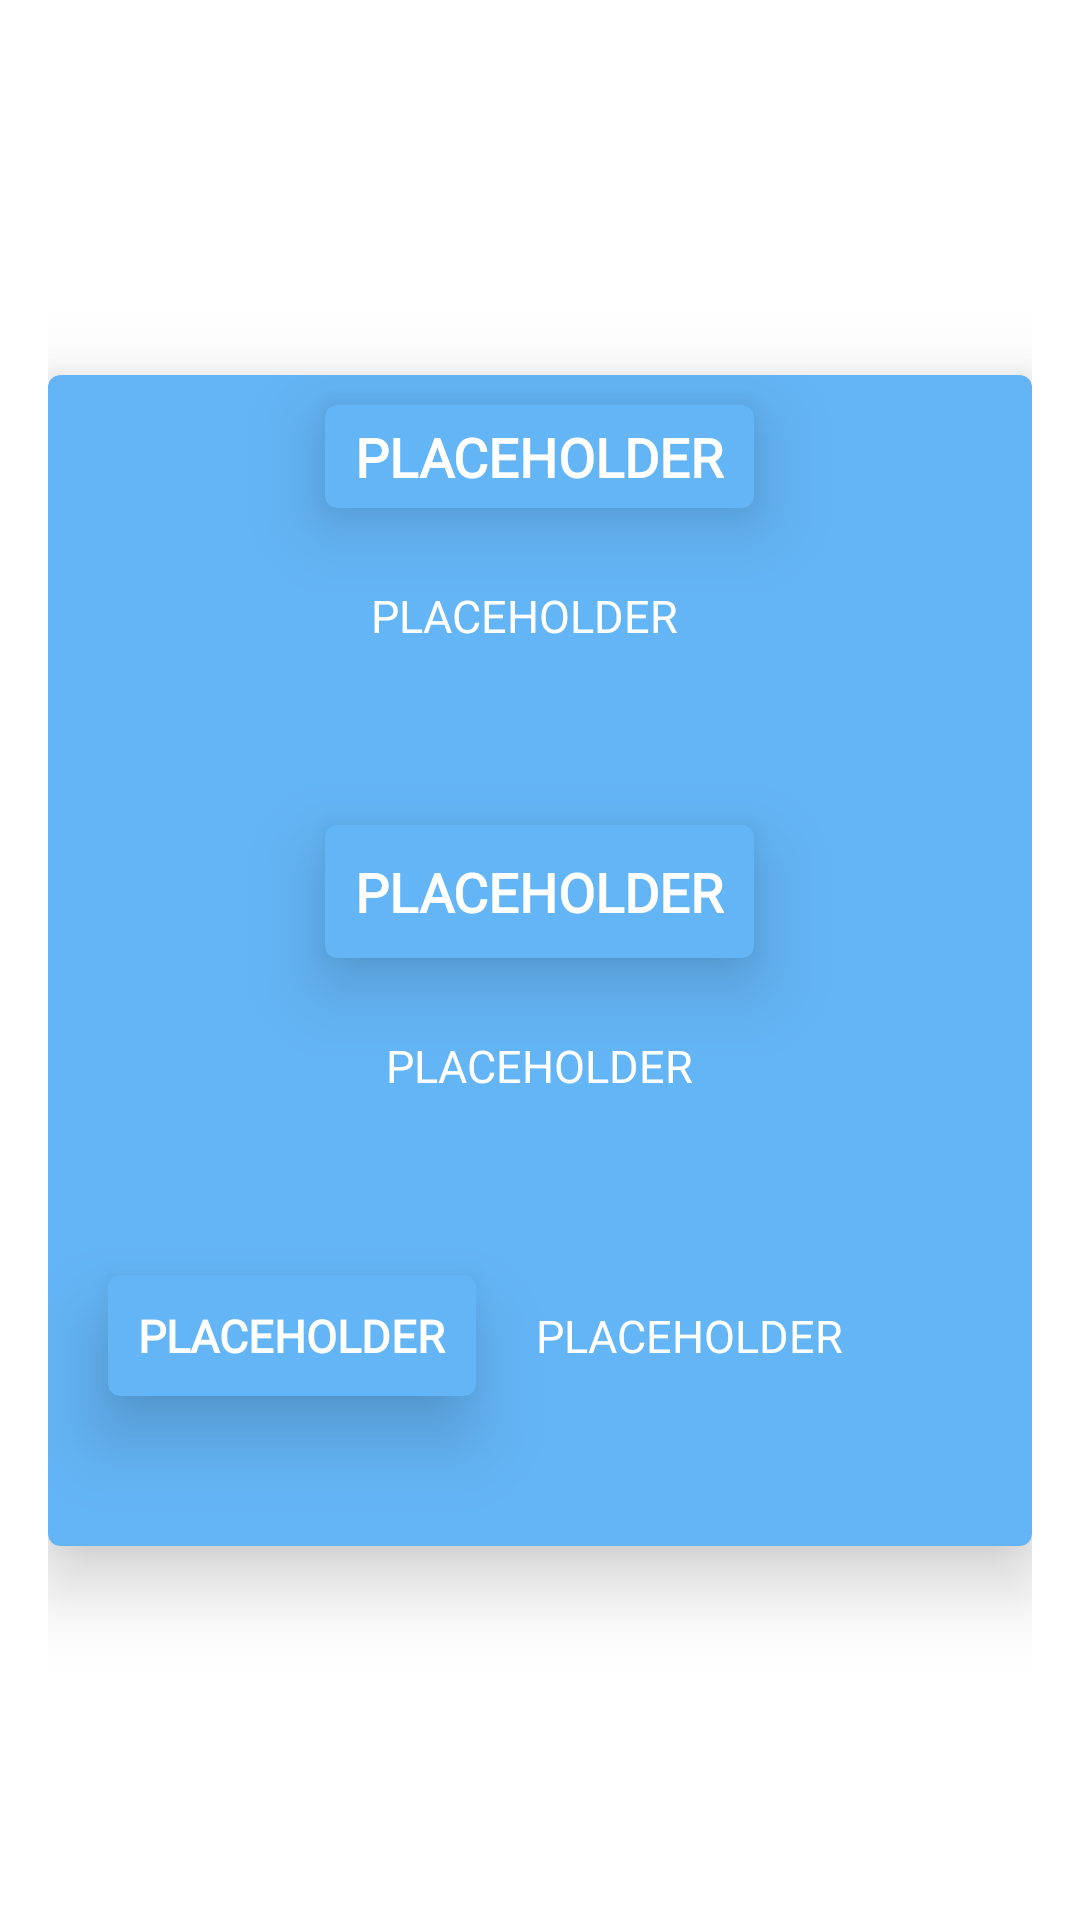

Android layout source for this screen:
<!-- AndroidManifest.xml: application theme Theme.KizunaAudioController -->
<!-- res/layout/activity_pop_up_backup_info.xml -->
<?xml version="1.0" encoding="utf-8"?>
<androidx.constraintlayout.widget.ConstraintLayout xmlns:android="http://schemas.android.com/apk/res/android"
    xmlns:app="http://schemas.android.com/apk/res-auto"
    android:layout_width="match_parent"
    android:layout_height="match_parent"
    android:padding="16dp">

    <androidx.cardview.widget.CardView
        android:id="@+id/cv_pop_up_1"
        android:layout_width="match_parent"
        android:layout_height="wrap_content"
        android:layout_gravity="center"
        android:clickable="true"
        android:focusable="true"
        android:foreground="?android:attr/selectableItemBackground"
        app:cardBackgroundColor="#64b5f6"
        app:cardCornerRadius="4dp"
        app:cardElevation="15dp"
        app:cardMaxElevation="20dp"
        app:layout_constraintBottom_toBottomOf="parent"
        app:layout_constraintEnd_toEndOf="parent"
        app:layout_constraintStart_toStartOf="parent"
        app:layout_constraintTop_toTopOf="parent">

        <androidx.cardview.widget.CardView
            android:id="@+id/cv_title_1"
            android:layout_width="wrap_content"
            android:layout_height="wrap_content"
            android:layout_gravity="center_horizontal"
            android:layout_marginTop="10dp"
            android:clickable="true"
            android:focusable="true"
            android:foreground="?android:attr/selectableItemBackground"
            app:cardBackgroundColor="#64b5f6"
            app:cardCornerRadius="4dp"
            app:cardElevation="15dp"
            app:cardMaxElevation="20dp">

            <TextView
                android:id="@+id/text_pop_up_1"
                android:layout_width="wrap_content"
                android:layout_height="wrap_content"
                android:layout_gravity="start"
                android:layout_marginStart="10dp"
                android:layout_marginTop="5dp"
                android:layout_marginEnd="10dp"
                android:layout_marginBottom="5dp"
                android:fontFamily="@font/mandorin_font"
                android:text="@string/PLACEHOLDER"
                android:textColor="@color/white"
                android:textSize="18sp"
                android:textStyle="bold" />

        </androidx.cardview.widget.CardView>

        <TextView
            android:id="@+id/text_pop_up_desc_1"
            android:layout_width="wrap_content"
            android:layout_height="wrap_content"
            android:layout_gravity="center|top"
            android:layout_marginStart="15dp"
            android:layout_marginTop="70dp"
            android:layout_marginEnd="20dp"
            android:fontFamily="@font/mandorin_font"
            android:text="@string/PLACEHOLDER"
            android:textColor="@color/white"
            android:textSize="15sp" />

        <androidx.cardview.widget.CardView
            android:id="@+id/cv_title_2"
            android:layout_width="wrap_content"
            android:layout_height="wrap_content"
            android:layout_gravity="center_horizontal"
            android:layout_marginTop="150dp"
            android:clickable="true"
            android:focusable="true"
            android:foreground="?android:attr/selectableItemBackground"
            app:cardBackgroundColor="#64b5f6"
            app:cardCornerRadius="4dp"
            app:cardElevation="15dp"
            app:cardMaxElevation="20dp">

            <TextView
                android:id="@+id/text_pop_up_desc_2"
                android:layout_width="wrap_content"
                android:layout_height="wrap_content"
                android:layout_gravity="start"
                android:layout_marginStart="10dp"
                android:layout_marginTop="10dp"
                android:layout_marginEnd="10dp"
                android:layout_marginBottom="10dp"
                android:fontFamily="@font/mandorin_font"
                android:text="@string/PLACEHOLDER"
                android:textAlignment="viewStart"
                android:textColor="@color/white"
                android:textSize="18sp"
                android:textStyle="bold" />

        </androidx.cardview.widget.CardView>

        <TextView
            android:id="@+id/text_pop_up_desc_3"
            android:layout_width="wrap_content"
            android:layout_height="wrap_content"
            android:layout_gravity="center_horizontal"
            android:layout_marginTop="220dp"
            android:fontFamily="@font/mandorin_font"
            android:text="@string/PLACEHOLDER"
            android:textAllCaps="false"
            android:textColor="@color/white"
            android:textSize="15sp" />

        <androidx.cardview.widget.CardView
            android:id="@+id/cv_title_3"
            android:layout_width="wrap_content"
            android:layout_height="wrap_content"
            android:layout_gravity="start"
            android:layout_marginStart="20dp"
            android:layout_marginTop="300dp"
            android:clickable="true"
            android:focusable="true"
            android:foreground="?android:attr/selectableItemBackground"
            app:cardBackgroundColor="#64b5f6"
            app:cardCornerRadius="4dp"
            app:cardElevation="15dp"
            app:cardMaxElevation="20dp">

            <TextView
                android:id="@+id/text_pop_up_desc_4"
                android:layout_width="wrap_content"
                android:layout_height="wrap_content"
                android:layout_marginStart="10dp"
                android:layout_marginTop="10dp"
                android:layout_marginEnd="10dp"
                android:layout_marginBottom="10dp"
                android:fontFamily="@font/mandorin_font"
                android:text="@string/PLACEHOLDER"
                android:textAlignment="viewStart"
                android:textColor="@color/white"
                android:textSize="15sp"
                android:textStyle="bold" />

        </androidx.cardview.widget.CardView>

        <TextView
            android:id="@+id/text_pop_up_desc_5"
            android:layout_width="wrap_content"
            android:layout_height="wrap_content"
            android:layout_gravity="center_horizontal"
            android:layout_marginStart="50dp"
            android:layout_marginTop="310dp"
            android:layout_marginBottom="60dp"
            android:fontFamily="@font/mandorin_font"
            android:text="@string/PLACEHOLDER"
            android:textColor="@color/white"
            android:textSize="15sp" />
    </androidx.cardview.widget.CardView>

</androidx.constraintlayout.widget.ConstraintLayout>
<!-- resources referenced by this layout -->
<resources>
  <color name="white">#FFFFFFFF</color>
  <string name="PLACEHOLDER" translatable="false">PLACEHOLDER</string>
  <style name="Theme.KizunaAudioController" parent="Theme.MaterialComponents.DayNight.DarkActionBar">
          
          <item name="colorPrimary">@color/blue_700</item>
          <item name="colorPrimaryVariant">@color/blue_500</item>
          <item name="colorOnPrimary">@color/white</item>
  
          
          <item name="colorSecondary">@color/red_500</item>
          <item name="colorSecondaryVariant">@color/red_200</item>
          <item name="colorOnSecondary">@color/black</item>
  
          
          <item name="android:statusBarColor" tools:targetApi="l">?attr/colorPrimaryVariant</item>
      </style>
  <color name="blue_700">#2286c3</color>
  <color name="blue_500">#64b5f6</color>
  <color name="red_500">#e53935</color>
  <color name="red_200">#ff6f60</color>
  <color name="black">#FF000000</color>
</resources>
